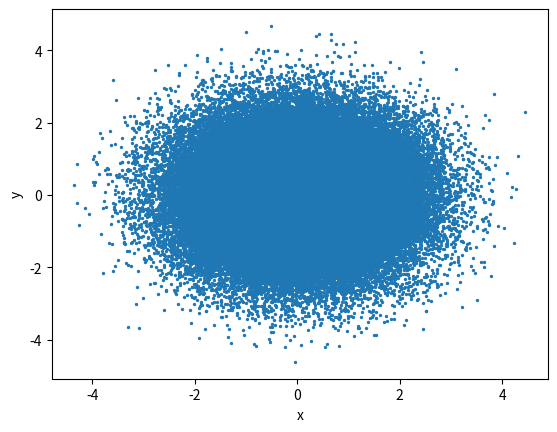

Here is the Python script that generated this plot:
import numpy as np
import matplotlib.pyplot as plt

data = []
item = np.random.normal(size=150)
for i in range(100000):
    u1 = np.random.normal(size=150)
    u2 = np.random.normal(size=150)
    u1 = u1 / np.linalg.norm(u1)
    u2 = u2 / np.linalg.norm(u2)
    x = np.dot(u1.T, item)
    y = np.dot(u2.T, item)
    data.append([x, y])
data = np.array(data)

scatter_x = data[:, 0]
scatter_y = data[:, 1]
print("corr", np.corrcoef(scatter_x, scatter_y))

# plot
fig, ax = plt.subplots()

# ax.scatter(x, y, s=sizes, c=colors, vmin=0, vmax=100)
# ax.scatter(x, y, vmin=0, vmax=n_data_item)
ax.scatter(scatter_x, scatter_y, s=2)

# ax.set(xlim=(0, n_data_item),
#        ylim=(0, n_data_item))
# ax.set(xlim=(0, 5000),
#        ylim=(0, 5000))

ax.set_xlabel('x')
ax.set_ylabel('y')

# from matplotlib import ticker

# formatter = ticker.ScalarFormatter(useMathText=True)
# formatter.set_scientific(True)
# formatter.set_powerlimits((-1, 1))
# ax.yaxis.set_major_formatter(formatter)

# plt.ticklabel_format(axis='y', style='scientific', useMathText=True)

# ax.set_title('{}'.format(dataset))

# plt.show()
plt.savefig('random-corrleation.jpg')
plt.close()
